Dataset: TrainTest (GitHub, PKhuang-TW/NCTU_Interaction-Design-VR). Classes: fire, heart, lightening, wall, wind.

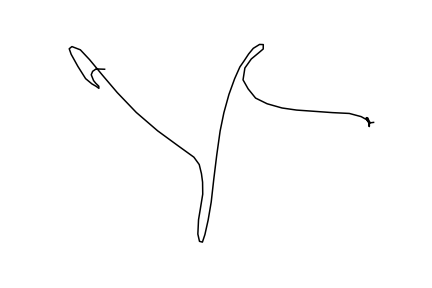
Label: lightening

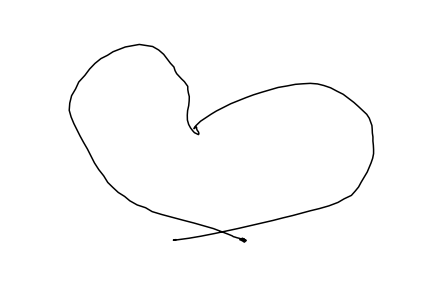
Label: heart

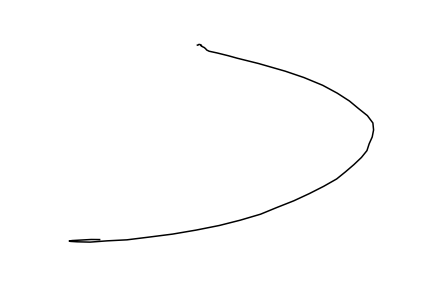
Label: wall

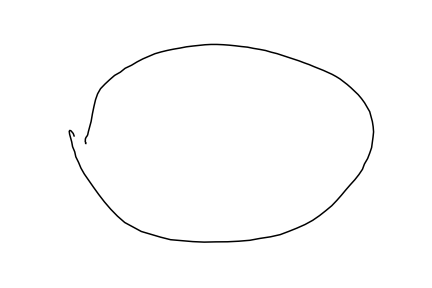
Label: fire

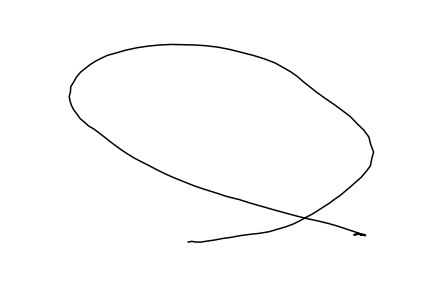
Label: wind

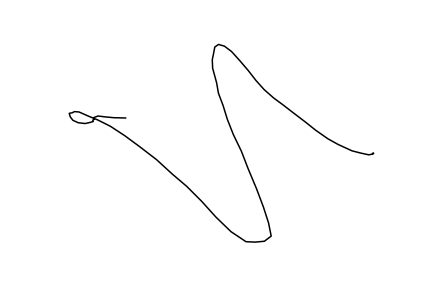
Label: lightening
